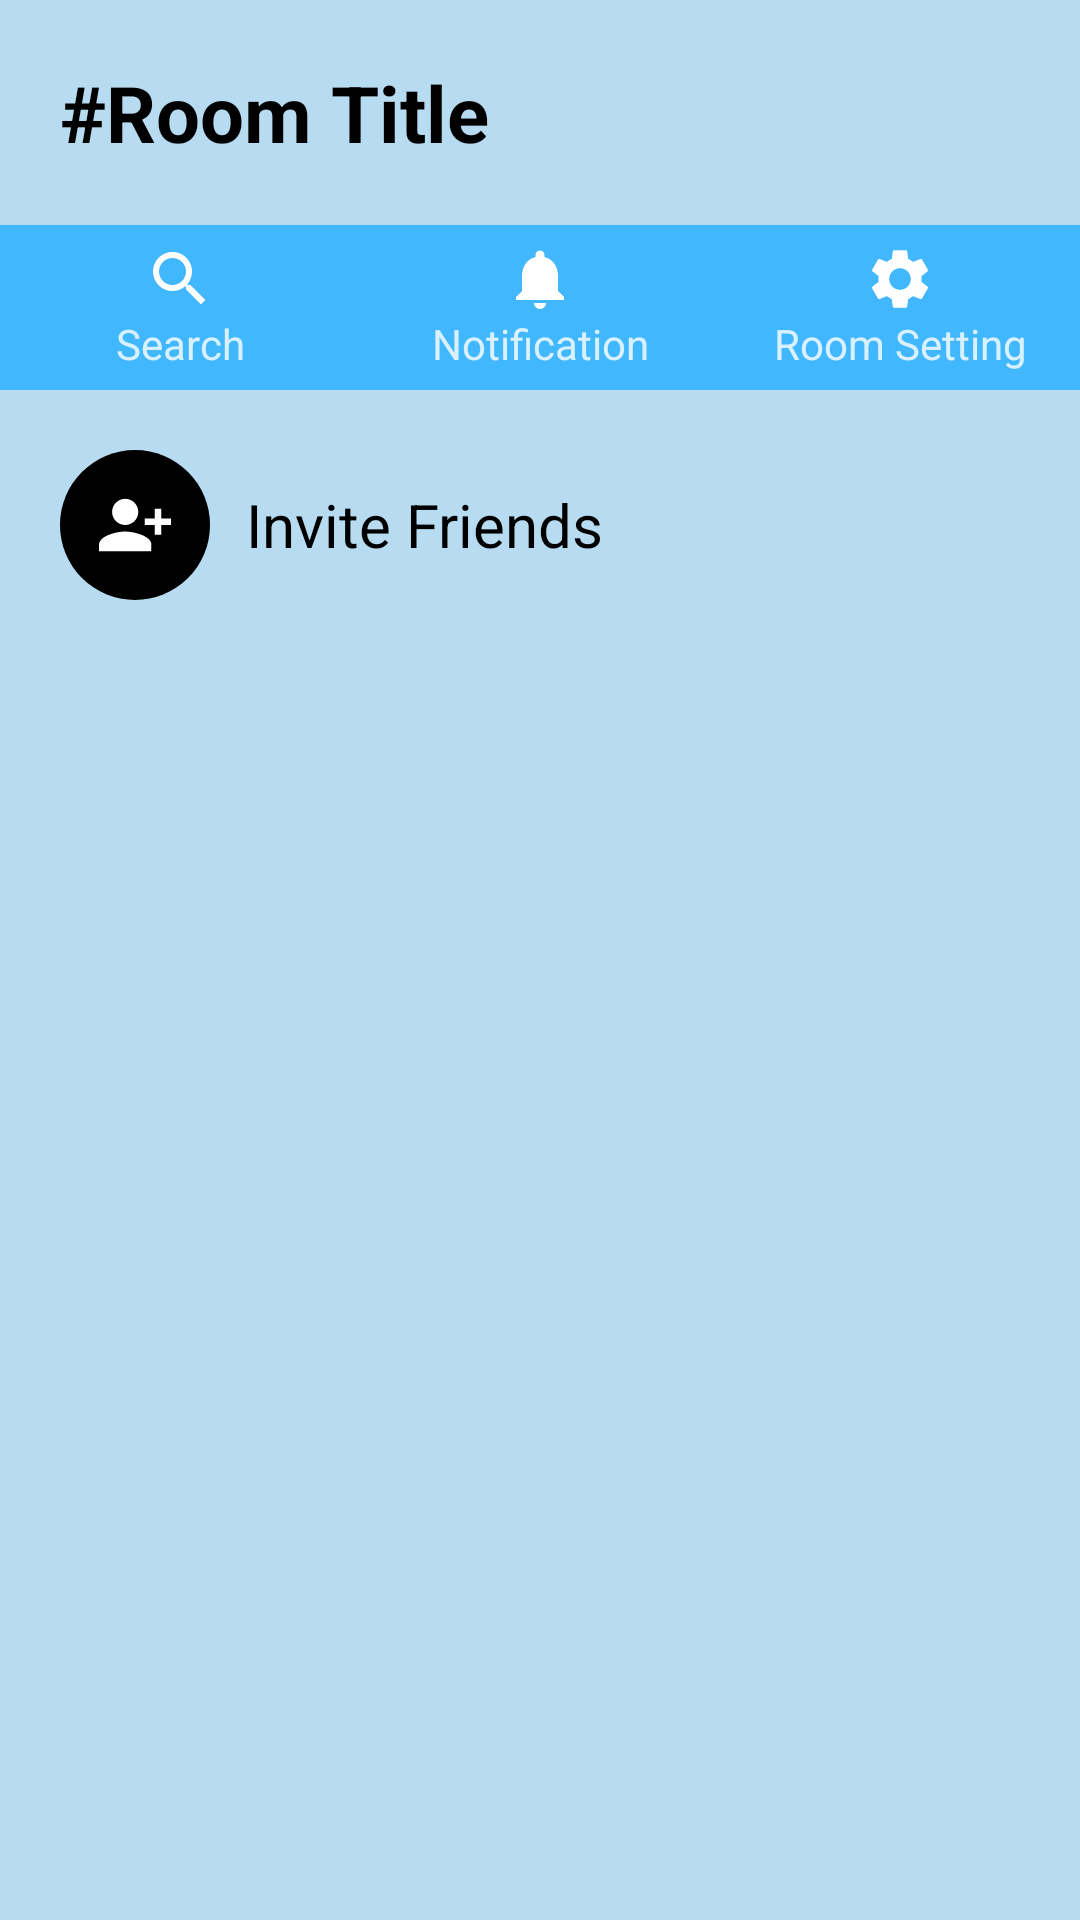

Android layout source for this screen:
<!-- AndroidManifest.xml: application theme Theme.DicoChat -->
<!-- res/layout/fragment_chat_end.xml -->
<?xml version="1.0" encoding="utf-8"?>
<LinearLayout xmlns:android="http://schemas.android.com/apk/res/android"
    xmlns:app="http://schemas.android.com/apk/res-auto"
    android:layout_width="match_parent"
    android:layout_height="match_parent"
    android:background="?colorPrimaryVariant"
    android:orientation="vertical">

    <androidx.appcompat.widget.AppCompatTextView
        android:id="@+id/tv_room_title"
        android:layout_width="wrap_content"
        android:layout_height="wrap_content"
        android:layout_margin="20dp"
        android:text="@string/room_title"
        android:textSize="26sp"
        android:textStyle="bold" />

    <LinearLayout
        android:layout_width="match_parent"
        android:layout_height="wrap_content">
        <androidx.appcompat.widget.AppCompatTextView
            android:id="@+id/btn_search"
            android:layout_width="0dp"
            android:layout_height="match_parent"
            android:layout_weight="1"
            android:background="?colorPrimary"
            android:gravity="center_horizontal"
            android:padding="6dp"
            android:text="@string/btn_panelE_search"
            android:textColor="@color/white_80per"
            app:drawableTopCompat="@drawable/ic_search_24" />
        <androidx.appcompat.widget.AppCompatTextView
            android:id="@+id/btn_noti"
            android:layout_width="0dp"
            android:layout_height="match_parent"
            android:layout_weight="1"
            android:background="?colorPrimary"
            android:gravity="center_horizontal"
            android:padding="6dp"
            android:text="@string/btn_panelE_noti"
            android:textColor="@color/white_80per"
            app:drawableTopCompat="@drawable/ic_notifications_24" />
        <androidx.appcompat.widget.AppCompatTextView
            android:id="@+id/btn_room_setting"
            android:layout_width="0dp"
            android:layout_height="match_parent"
            android:layout_weight="1"
            android:background="?colorPrimary"
            android:gravity="center_horizontal"
            android:padding="6dp"
            android:text="@string/btn_panelE_room_setting"
            android:textColor="@color/white_80per"
            app:drawableTopCompat="@drawable/ic_room_setting_24" />
    </LinearLayout>

    <LinearLayout
        android:id="@+id/btn_show_bs"
        android:layout_width="match_parent"
        android:layout_height="wrap_content"
        android:layout_margin="20dp"
        android:gravity="center_vertical">

        <androidx.appcompat.widget.AppCompatImageView
            android:layout_width="50dp"
            android:layout_height="50dp"
            android:background="@drawable/bg_circleimageview"
            android:backgroundTint="@color/black"
            android:scaleType="center"
            android:src="@drawable/ic_find_friend" />

        <androidx.appcompat.widget.AppCompatTextView
            android:layout_width="wrap_content"
            android:layout_height="wrap_content"
            android:layout_marginStart="12dp"
            android:text="@string/btn_panelE_invite"
            android:textSize="20sp" />
    </LinearLayout>

    <androidx.recyclerview.widget.RecyclerView
        android:id="@+id/rv_end"
        android:layout_width="match_parent"
        android:layout_height="wrap_content"
        android:layout_marginHorizontal="20dp"
        android:orientation="vertical"
        app:layoutManager="androidx.recyclerview.widget.LinearLayoutManager" />


</LinearLayout>
<!-- resources referenced by this layout -->
<resources>
  <color name="black">#FF000000</color>
  <color name="white_80per">#CDFFFFFF</color>
  <!-- drawable bg_circleimageview (drawable) -->
  <?xml version="1.0" encoding="utf-8"?>
  <shape xmlns:android="http://schemas.android.com/apk/res/android"
      android:shape="oval">
  
      <solid android:color="?colorPrimaryVariant"/>
  
  </shape>
  <!-- drawable ic_find_friend (drawable-anydpi) -->
  <vector xmlns:android="http://schemas.android.com/apk/res/android"
      android:width="24dp"
      android:height="24dp"
      android:viewportWidth="24"
      android:viewportHeight="24"
      android:tint="#FFFFFF"
      android:alpha="1">
    <group android:scaleX="1.0909091"
        android:scaleY="1.0909091"
        android:translateX="-1.0909091"
        android:translateY="-1.0909091">
      <path
          android:fillColor="@android:color/white"
          android:pathData="M13,8c0,-2.21 -1.79,-4 -4,-4S5,5.79 5,8s1.79,4 4,4S13,10.21 13,8zM15,10v2h3v3h2v-3h3v-2h-3V7h-2v3H15zM1,18v2h16v-2c0,-2.66 -5.33,-4 -8,-4S1,15.34 1,18z"/>
    </group>
  </vector>
  <!-- drawable ic_notifications_24 (drawable) -->
  <vector android:height="24dp" android:tint="@color/transparent_white"
      android:viewportHeight="24" android:viewportWidth="24"
      android:width="24dp" xmlns:android="http://schemas.android.com/apk/res/android">
      <path android:fillColor="@android:color/white" android:pathData="M12,22c1.1,0 2,-0.9 2,-2h-4c0,1.1 0.89,2 2,2zM18,16v-5c0,-3.07 -1.64,-5.64 -4.5,-6.32L13.5,4c0,-0.83 -0.67,-1.5 -1.5,-1.5s-1.5,0.67 -1.5,1.5v0.68C7.63,5.36 6,7.92 6,11v5l-2,2v1h16v-1l-2,-2z"/>
  </vector>
  <!-- drawable ic_search_24 (drawable) -->
  <vector android:height="24dp" android:tint="@color/transparent_white"
      android:viewportHeight="24" android:viewportWidth="24"
      android:width="24dp" xmlns:android="http://schemas.android.com/apk/res/android">
      <path android:fillColor="@android:color/white" android:pathData="M15.5,14h-0.79l-0.28,-0.27C15.41,12.59 16,11.11 16,9.5 16,5.91 13.09,3 9.5,3S3,5.91 3,9.5 5.91,16 9.5,16c1.61,0 3.09,-0.59 4.23,-1.57l0.27,0.28v0.79l5,4.99L20.49,19l-4.99,-5zM9.5,14C7.01,14 5,11.99 5,9.5S7.01,5 9.5,5 14,7.01 14,9.5 11.99,14 9.5,14z"/>
  </vector>
  <string name="btn_panelE_invite">Invite Friends</string>
  <string name="btn_panelE_noti">Notification</string>
  <string name="btn_panelE_room_setting">Room Setting</string>
  <string name="btn_panelE_search">Search</string>
  <string name="room_title">#Room Title</string>
  <style name="Theme.DicoChat" parent="Theme.MaterialComponents.DayNight.NoActionBar">
          
          <item name="colorPrimary">#FF41B8FE</item>
          <item name="colorPrimaryVariant">#FFB7DBF0</item>
          <item name="colorOnPrimary">#FFFFFF</item>
          
          <item name="colorSecondary">@color/teal_200</item>
          <item name="colorSecondaryVariant">@color/teal_700</item>
          <item name="colorOnSecondary">@color/black</item>
          
          <item name="android:statusBarColor">?attr/colorPrimary</item>
          
          <item name="android:textColor">@color/black</item>
          <item name="android:titleTextColor">#CDFFFFFF</item>
          <item name="bottomSheetDialogTheme">@style/AppBottomSheetDialogTheme</item>
      </style>
  <color name="teal_200">#FF03DAC5</color>
  <color name="teal_700">#FF018786</color>
  <style name="AppBottomSheetDialogTheme" parent="Theme.Design.Light.BottomSheetDialog">
          <item name="bottomSheetStyle">@style/AppModalStyle</item>
      </style>
  <style name="AppModalStyle" parent="Widget.Design.BottomSheet.Modal">
          <item name="android:background">@drawable/bg_bottomsheet</item>
      </style>
  <!-- drawable bg_bottomsheet (drawable) -->
  <?xml version="1.0" encoding="utf-8"?>
  <shape xmlns:android="http://schemas.android.com/apk/res/android"
      android:shape="rectangle">
  
      <solid android:color="?colorPrimaryVariant"/>
      <corners android:topLeftRadius="30dp" android:topRightRadius="30dp"/>
  
  </shape>
</resources>
